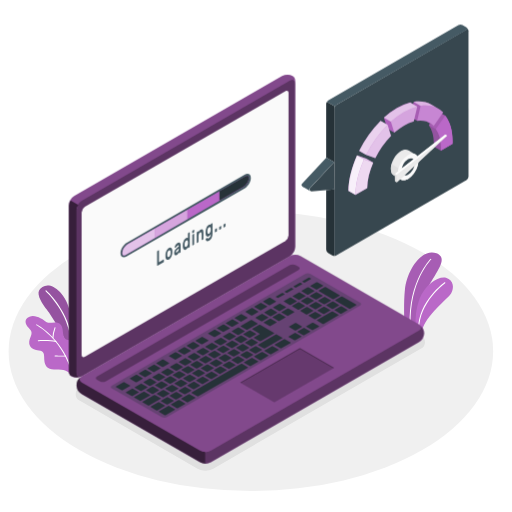
t = 0.00 s
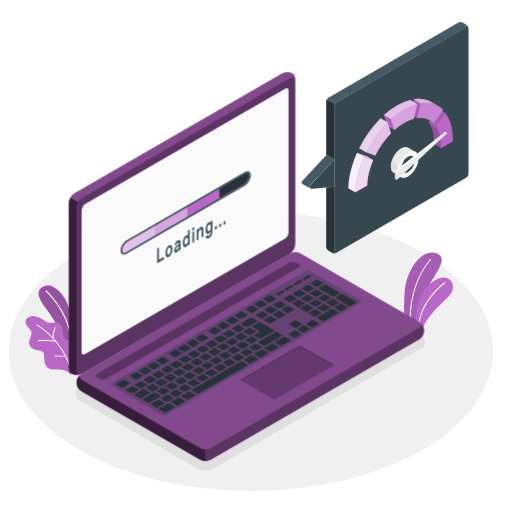
t = 0.19 s
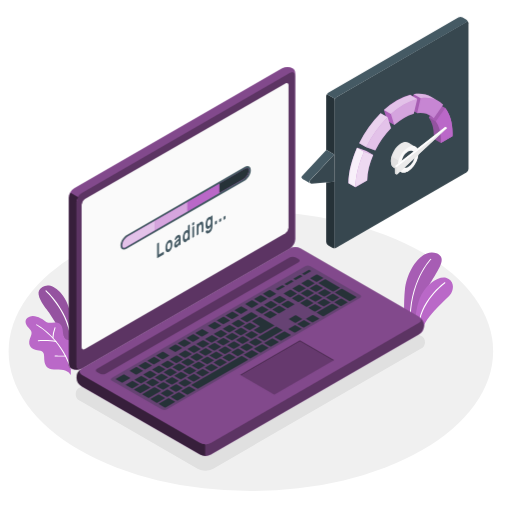
t = 0.56 s
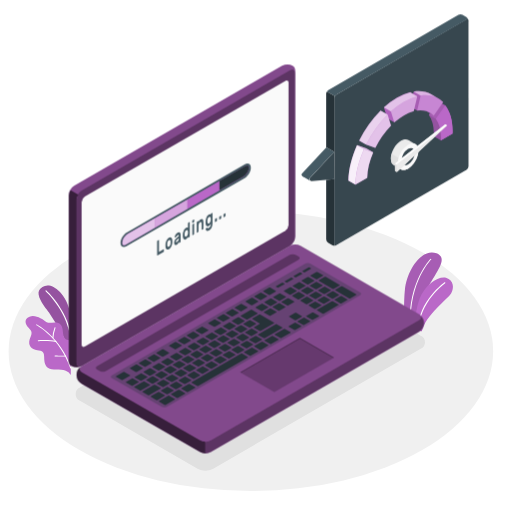
t = 0.75 s
t = 0.94 s: frame unchanged from t = 0.56 s, image omitted
t = 1.31 s: frame unchanged from t = 0.19 s, image omitted

The animated SVG that drew these frames (rendered in a browser with its animation timeline set to each time). Animation: 1 CSS @keyframes rule; one cycle of 1.50 s, repeats indefinitely.

<svg class="animated" id="freepik_stories-fast-loading" xmlns="http://www.w3.org/2000/svg" viewBox="0 0 500 500" version="1.1" xmlns:xlink="http://www.w3.org/1999/xlink" xmlns:svgjs="http://svgjs.com/svgjs"><style>svg#freepik_stories-fast-loading:not(.animated) .animable {opacity: 0;}svg#freepik_stories-fast-loading.animated #freepik--Device--inject-73 {animation: 1.5s Infinite  linear floating;animation-delay: 0s;}svg#freepik_stories-fast-loading.animated #freepik--speed-indicator--inject-73 {animation: 1.5s Infinite  linear floating;animation-delay: 0s;}            @keyframes floating {                0% {                    opacity: 1;                    transform: translateY(0px);                }                50% {                    transform: translateY(-10px);                }                100% {                    opacity: 1;                    transform: translateY(0px);                }            }        </style><g id="freepik--Floor--inject-73" class="animable animator-active" style="transform-origin: 244.99px 342.95px;"><ellipse id="freepik--floor--inject-73" cx="244.99" cy="342.95" rx="236.58" ry="136.59" style="fill: rgb(240, 240, 240); transform-origin: 244.99px 342.95px;" class="animable"></ellipse></g><g id="freepik--Shadow--inject-73" class="animable" style="transform-origin: 244.47px 359.586px;"><path id="freepik--shadow--inject-73" d="M200.61,459.68a14.67,14.67,0,0,1-7.23-1.79L78.09,391.32a7,7,0,0,1,0-12.83l203-117.21a15.52,15.52,0,0,1,14.47,0l115.29,66.57a7,7,0,0,1,0,12.83l-203,117.21A14.74,14.74,0,0,1,200.61,459.68Z" style="fill: rgb(224, 224, 224); transform-origin: 244.47px 359.586px;" class="animable"></path></g><g id="freepik--Plants--inject-73" class="animable" style="transform-origin: 233.647px 306.364px;"><g id="freepik--plants--inject-73" class="animable" style="transform-origin: 418.485px 285.104px;"><path d="M406.14,320.23l-11.25-6s-.86-17.2.48-30.83c1.89-19.16,16.13-41.4,30.88-36s-6.76,24.92-11.55,41.16S406.14,320.23,406.14,320.23Z" style="fill: rgb(186, 104, 200); transform-origin: 412.98px 283.404px;" id="elpsbvu1mzria" class="animable"></path><g id="el05kllr9ml3w5"><path d="M406.14,320.23l-11.25-6s-.86-17.2.48-30.83c1.89-19.16,16.13-41.4,30.88-36s-6.76,24.92-11.55,41.16S406.14,320.23,406.14,320.23Z" style="opacity: 0.1; transform-origin: 412.98px 283.404px;" class="animable"></path></g><path d="M400.64,318.23h0a.5.5,0,0,0,.48-.51c-1.45-42.56,19.74-64,19.95-64.18a.49.49,0,0,0,0-.7.5.5,0,0,0-.71,0c-.21.22-21.71,21.93-20.25,64.92A.5.5,0,0,0,400.64,318.23Z" style="fill: rgb(255, 255, 255); transform-origin: 410.628px 285.462px;" id="ela212z8629zb" class="animable"></path><path d="M411.91,323.63l-5.85-3.38a65.32,65.32,0,0,1,3.64-28.39c5.42-14.71,19.42-22.73,25.86-20.54,7.87,2.68,7.92,10.21,5.06,15.16C437.24,292.32,416.16,307.09,411.91,323.63Z" style="fill: rgb(186, 104, 200); transform-origin: 424.063px 297.297px;" id="elvdqihkf5q" class="animable"></path><path d="M408.83,322.34h0a.5.5,0,0,0,.5-.5c-.12-26.91,25.15-45.09,25.4-45.27a.5.5,0,0,0-.57-.82c-.26.19-26,18.68-25.83,46.1A.49.49,0,0,0,408.83,322.34Z" style="fill: rgb(255, 255, 255); transform-origin: 421.626px 299.007px;" id="el2uhtxhgx374" class="animable"></path></g><g id="freepik--plants--inject-73" class="animable" style="transform-origin: 47.2893px 322.429px;"><path d="M69,331.9V308.46s-1.2-13.23-10.46-23.26S41,278.58,38.29,283.34s3.44,13.8,7.37,18.89C50.39,308.35,69,336.78,69,349.51Z" style="fill: rgb(186, 104, 200); transform-origin: 53.3108px 314.109px;" id="elc8v4y2vseg6" class="animable"></path><g id="ely3rbseqgmhc"><g style="opacity: 0.2; transform-origin: 53.3108px 314.109px;" class="animable"><path d="M69,331.9V308.46s-1.2-13.23-10.46-23.26S41,278.58,38.29,283.34s3.44,13.8,7.37,18.89C50.39,308.35,69,336.78,69,349.51Z" id="el3wxq5rfa775" class="animable" style="transform-origin: 53.3108px 314.109px;"></path></g></g><path d="M69,328.2a.58.58,0,0,1-.57-.49c-4.22-25.56-23.68-43.1-23.87-43.27a.57.57,0,0,1,.76-.86c.2.18,20,18,24.25,43.95a.58.58,0,0,1-.48.66Z" style="fill: rgb(255, 255, 255); transform-origin: 56.9714px 305.818px;" id="el6uchgnan5mj" class="animable"></path><path d="M69.12,335s.77-2.33-2.65-2.92-4.74-3.43-5.06-8.21-1.76-8.2-6.06-8.9-7.74,1.45-10.53-.7-10-7.34-16-5-4,7.5-.92,10.82,4,4.45,1.64,9.85-.65,10.46,4.87,11.72,8.62.62,8.7,6.68.92,8.76,4,11.14,12.55,1.3,16.51,2.22a8.6,8.6,0,0,1,5.55,4.45Z" style="fill: rgb(186, 104, 200); transform-origin: 47.0687px 337.413px;" id="elovgv94ei5mi" class="animable"></path><path d="M69.12,359.94a.48.48,0,0,1-.45-.32c-10.05-29.86-32.81-41.92-33-42a.47.47,0,0,1,.44-.84c.23.12,23.32,12.34,33.5,42.57a.47.47,0,0,1-.3.6Z" style="fill: rgb(255, 255, 255); transform-origin: 52.5257px 338.338px;" id="elj2tmjz0215" class="animable"></path><path d="M54.7,333.91h-.11c-6.56-1.5-17.07-.69-17.17-.68a.48.48,0,0,1-.52-.43.49.49,0,0,1,.44-.52c.44,0,10.76-.83,17.46.71a.47.47,0,0,1-.1.93Z" style="fill: rgb(255, 255, 255); transform-origin: 46.0362px 332.988px;" id="elmsvs0vjlyv9" class="animable"></path><path d="M60.05,348.26c-3,0-6.18-.19-6.38-.2a.49.49,0,0,1-.45-.51.47.47,0,0,1,.51-.44c.07,0,7.4.45,10.26,0a.48.48,0,1,1,.15.94A29.48,29.48,0,0,1,60.05,348.26Z" style="fill: rgb(255, 255, 255); transform-origin: 58.913px 347.678px;" id="el8ol7xtz5g5" class="animable"></path><path d="M51.62,330.41h0a.49.49,0,0,1-.45-.5,36.32,36.32,0,0,1,2.11-10,.48.48,0,0,1,.62-.27.48.48,0,0,1,.27.61,35.77,35.77,0,0,0-2,9.71A.47.47,0,0,1,51.62,330.41Z" style="fill: rgb(255, 255, 255); transform-origin: 52.6846px 325.012px;" id="el2lqbiphiaau" class="animable"></path></g></g><g id="freepik--Device--inject-73" class="animable" style="transform-origin: 240.694px 262.863px;"><g id="freepik--Laptop--inject-73" class="animable" style="transform-origin: 240.694px 262.863px;"><path d="M74.73,376.14a11.34,11.34,0,0,0,5.3,8.79l115.29,66.58a11.69,11.69,0,0,0,10.59,0l203-117.21a10,10,0,0,0,0-17.59l-115.3-66.58a11.69,11.69,0,0,0-10.59,0L80,367.34A11.37,11.37,0,0,0,74.73,376.14Z" style="fill: rgb(186, 104, 200); transform-origin: 244.441px 350.82px;" id="elyqe0wei1ubm" class="animable"></path><g id="eljbu8m42lq4e"><path d="M414.22,325.5a11.36,11.36,0,0,1-5.29,8.8l-203,117.21a10.89,10.89,0,0,1-5.29,1.27V441.31a10.89,10.89,0,0,0,5.29-1.27l203-117.21c2.56-1.48,2.88-3.76,1-5.44A11.34,11.34,0,0,1,414.22,325.5Z" style="opacity: 0.5; transform-origin: 307.43px 385.086px;" class="animable"></path></g><g id="elqnf6kd0ba0c"><path d="M80,373.46,195.32,440a11.69,11.69,0,0,0,10.59,0l203-117.22c2.92-1.68,2.92-4.42,0-6.11l-115.3-66.58a11.69,11.69,0,0,0-10.59,0L80,367.34C77.1,369,77.1,371.77,80,373.46Z" style="opacity: 0.3; transform-origin: 244.463px 345.045px;" class="animable"></path></g><g id="el7fzcilsr3ub"><path d="M200.62,441.31v11.46a10.76,10.76,0,0,1-5.3-1.26L80,384.93a9.92,9.92,0,0,1-.54-17.24c-2.37,1.7-2.18,4.19.54,5.77L195.32,440A10.88,10.88,0,0,0,200.62,441.31Z" style="opacity: 0.7; transform-origin: 137.665px 410.231px;" class="animable"></path></g><path d="M69.76,367.53c-2.74-1.58-2.59-4.25-2.59-7.63V200.65a11.71,11.71,0,0,1,5.29-9.17l203-117.21a11.33,11.33,0,0,1,10.26-.19c2.75,1.58,2.6,4.26,2.6,7.63V241a11.69,11.69,0,0,1-5.3,9.17L80,367.34A11.33,11.33,0,0,1,69.76,367.53Z" style="fill: rgb(186, 104, 200); transform-origin: 177.745px 220.802px;" id="elh64rbxqpgls" class="animable"></path><g id="elvfmyuzyhvc"><path d="M288.34,81.71c0-3.37-2.37-4.74-5.3-3.06L80,195.87a10.75,10.75,0,0,0-3.74,4l-7.56-4.4h0a10.94,10.94,0,0,1,3.75-4l203-117.2a11.33,11.33,0,0,1,10.26-.19C288.48,75.66,288.34,78.34,288.34,81.71Z" style="opacity: 0.3; transform-origin: 178.521px 136.407px;" class="animable"></path></g><g id="elme37budr39"><path d="M74.73,205V364.29c0,3.37,2.37,4.74,5.29,3L283,250.13a11.69,11.69,0,0,0,5.3-9.17V81.71c0-3.37-2.37-4.74-5.3-3L80,195.87A11.71,11.71,0,0,0,74.73,205Z" style="opacity: 0.5; transform-origin: 181.515px 223px;" class="animable"></path></g><g id="elmosziuvzkc"><path d="M79.4,367.66a11.38,11.38,0,0,1-9.64-.13c-2.74-1.58-2.59-4.25-2.59-7.63V200.65a10.74,10.74,0,0,1,1.55-5.21l7.56,4.37h0A10.94,10.94,0,0,0,74.73,205V364.29C74.73,367.42,76.77,368.83,79.4,367.66Z" style="opacity: 0.7; transform-origin: 73.2843px 282.054px;" class="animable"></path></g><path d="M82.87,202,278.61,89c1.75-1,3.17-.19,3.17,1.83v139a7,7,0,0,1-3.17,5.5l-195.74,113c-1.75,1-3.17.19-3.17-1.84v-139A7,7,0,0,1,82.87,202Z" style="fill: rgb(250, 250, 250); transform-origin: 180.74px 218.665px;" id="el8u0w9lh5elp" class="animable"></path><path d="M123.84,236.94l114.93-66.35c3.41-2,6.17-.57,6.17,3.12S242.18,182,238.77,184L123.84,250.3c-3.4,2-6.16.57-6.16-3.12S120.44,238.91,123.84,236.94Z" style="fill: rgb(69, 90, 100); transform-origin: 181.31px 210.445px;" id="el4npmwcgz9ok" class="animable"></path><path d="M243,173.71c0,3-2.39,7-5.22,8.59l-23.47,13.56-91.46,52.79a3.84,3.84,0,0,1-1.94.64c-.91,0-1.38-.71-1.38-2.11,0-3,2.39-7,5.22-8.6l89.56-51.7,25.37-14.65a4.06,4.06,0,0,1,1.95-.64C242.58,171.59,243,172.31,243,173.71Z" style="fill: rgb(186, 104, 200); transform-origin: 181.265px 210.44px;" id="elqggtryk8fg" class="animable"></path><path d="M243,173.71c0,3-2.39,7-5.22,8.59l-23.47,13.56-91.46,52.79a3.84,3.84,0,0,1-1.94.64c-.91,0-1.38-.71-1.38-2.11,0-3,2.39-7,5.22-8.6l89.56-51.7,25.37-14.65a4.06,4.06,0,0,1,1.95-.64C242.58,171.59,243,172.31,243,173.71Z" style="fill: rgb(186, 104, 200); transform-origin: 181.265px 210.44px;" id="el21ejt8lgcso" class="animable"></path><path d="M243,173.71c0,3-2.39,7-5.22,8.59l-23.47,13.56v-9l25.37-14.65a4.06,4.06,0,0,1,1.95-.64C242.58,171.59,243,172.31,243,173.71Z" style="fill: rgb(38, 50, 56); transform-origin: 228.655px 183.715px;" id="elm4q8u6ink2" class="animable"></path><g id="el08n4y4fwzppd"><path d="M151.07,223.41l-26.28,15.17c-2.83,1.63-5.22,5.57-5.22,8.6,0,1.4.47,2.11,1.38,2.11a3.84,3.84,0,0,0,1.94-.64l28.18-16.26Z" style="fill: rgb(255, 255, 255); opacity: 0.6; transform-origin: 135.32px 236.35px;" class="animable"></path></g><g id="elwjo9d5t8qgk"><polygon points="151.08 232.38 182.93 214 182.93 205.02 151.08 223.41 151.08 232.38" style="fill: rgb(255, 255, 255); opacity: 0.4; transform-origin: 167.005px 218.7px;" class="animable"></polygon></g><path d="M159.66,253.51a.2.2,0,0,1,.26,0,.45.45,0,0,1,.11.33v1.46a1.07,1.07,0,0,1-.11.46.68.68,0,0,1-.26.31l-5.87,3.39a.18.18,0,0,1-.25,0,.45.45,0,0,1-.11-.33V245.8a1.11,1.11,0,0,1,.11-.46.67.67,0,0,1,.25-.31l1.09-.63a.19.19,0,0,1,.25,0,.45.45,0,0,1,.11.33v11.31Z" style="fill: rgb(69, 90, 100); transform-origin: 156.73px 251.932px;" id="elz7puvrc0tl" class="animable"></path><path d="M164.93,242.11a2.56,2.56,0,0,1,1.34-.42,1.57,1.57,0,0,1,1,.37,2.65,2.65,0,0,1,.7,1.05,5.24,5.24,0,0,1,.3,1.6c0,.11,0,.27,0,.46v1.15c0,.18,0,.34,0,.47a10,10,0,0,1-.31,2,9.43,9.43,0,0,1-.69,1.84,7.6,7.6,0,0,1-1,1.55,5.27,5.27,0,0,1-1.34,1.13,2.6,2.6,0,0,1-1.33.41,1.56,1.56,0,0,1-1-.36,2.37,2.37,0,0,1-.69-1,5.22,5.22,0,0,1-.31-1.59c0-.12,0-.27,0-.46s0-.37,0-.56,0-.39,0-.58,0-.36,0-.49a9.4,9.4,0,0,1,.3-2,9.8,9.8,0,0,1,.7-1.85,7.4,7.4,0,0,1,1-1.56A5,5,0,0,1,164.93,242.11Zm1.63,3.71a3,3,0,0,0-.2-1,.92.92,0,0,0-.38-.45.77.77,0,0,0-.5,0,2,2,0,0,0-.55.23,3.18,3.18,0,0,0-.55.4,2.93,2.93,0,0,0-.49.63,4,4,0,0,0-.38.89,5,5,0,0,0-.2,1.18c0,.11,0,.26,0,.42s0,.34,0,.52,0,.36,0,.53,0,.3,0,.39a2.7,2.7,0,0,0,.2.95.92.92,0,0,0,.38.45.74.74,0,0,0,.49.05,1.81,1.81,0,0,0,.55-.22,3.41,3.41,0,0,0,.55-.41,3,3,0,0,0,.5-.63,3.84,3.84,0,0,0,.38-.89,5.46,5.46,0,0,0,.2-1.18c0-.1,0-.23,0-.41v-1C166.57,246.06,166.56,245.92,166.56,245.82Z" style="fill: rgb(69, 90, 100); transform-origin: 164.935px 247.705px;" id="elpq2vm0rc1er" class="animable"></path><path d="M170.51,241.74a6.26,6.26,0,0,1,.25-1.08,6.64,6.64,0,0,1,.55-1.24,7.17,7.17,0,0,1,.87-1.22,4.73,4.73,0,0,1,1.2-1,2.93,2.93,0,0,1,1.23-.43,1.29,1.29,0,0,1,.95.27,2,2,0,0,1,.61,1,6.08,6.08,0,0,1,.21,1.74v6.07a1,1,0,0,1-.1.45.67.67,0,0,1-.26.32l-1,.58a.18.18,0,0,1-.25,0,.45.45,0,0,1-.11-.33v-.69a6.22,6.22,0,0,1-.81,1.49,4.26,4.26,0,0,1-1.35,1.21,2.45,2.45,0,0,1-1,.36,1.08,1.08,0,0,1-.76-.23,1.58,1.58,0,0,1-.48-.75,3.81,3.81,0,0,1-.17-1.2,5.26,5.26,0,0,1,.66-2.6,7.34,7.34,0,0,1,1.76-2.11l2.18-1.84c0-.57-.12-.89-.36-1a1.06,1.06,0,0,0-.9.17,1.78,1.78,0,0,0-.52.44,3.17,3.17,0,0,0-.36.61,1.92,1.92,0,0,1-.23.35.79.79,0,0,1-.22.19l-1.24.72a.21.21,0,0,1-.23,0A.31.31,0,0,1,170.51,241.74Zm2.24,4.53a3.44,3.44,0,0,0,.81-.67,4.22,4.22,0,0,0,.6-.87,4.4,4.4,0,0,0,.36-.95,3.81,3.81,0,0,0,.12-.92v-.21l-1.82,1.55a3.41,3.41,0,0,0-.79.88,1.79,1.79,0,0,0-.25.9c0,.29.1.44.29.47A1.12,1.12,0,0,0,172.75,246.27Z" style="fill: rgb(69, 90, 100); transform-origin: 173.236px 243.003px;" id="elkw78a5mnudr" class="animable"></path><path d="M181.52,232.53a2.39,2.39,0,0,1,.74-.3,1.46,1.46,0,0,1,.58,0,1.05,1.05,0,0,1,.42.16,1.39,1.39,0,0,1,.28.24v-4.4a1.06,1.06,0,0,1,.11-.45.68.68,0,0,1,.26-.31l1-.59a.2.2,0,0,1,.26,0,.45.45,0,0,1,.11.33v13.54a1.06,1.06,0,0,1-.11.45.67.67,0,0,1-.26.32l-1,.59a.21.21,0,0,1-.26,0,.45.45,0,0,1-.11-.33v-.48a4.92,4.92,0,0,1-.28.57,5.38,5.38,0,0,1-.42.64,5.76,5.76,0,0,1-.58.65,3.75,3.75,0,0,1-.74.55,1.83,1.83,0,0,1-1.21.3,1.49,1.49,0,0,1-.93-.54,3.07,3.07,0,0,1-.6-1.2,6.6,6.6,0,0,1-.25-1.69c0-.2,0-.43,0-.71s0-.52,0-.73a10.52,10.52,0,0,1,.25-2,9.79,9.79,0,0,1,.6-1.9,7,7,0,0,1,.93-1.6A4.07,4.07,0,0,1,181.52,232.53Zm-1.25,5.72a11,11,0,0,0,0,1.15c.06.87.23,1.41.54,1.62a1,1,0,0,0,1.11-.05,2.89,2.89,0,0,0,1.11-1.24,4.81,4.81,0,0,0,.51-2c0-.22,0-.48,0-.8s0-.57,0-.77a1.86,1.86,0,0,0-.51-1.39.91.91,0,0,0-1.11,0,2.92,2.92,0,0,0-1.11,1.23A5.42,5.42,0,0,0,180.27,238.25Z" style="fill: rgb(69, 90, 100); transform-origin: 181.906px 235.426px;" id="elq7fjk5kcham" class="animable"></path><path d="M189.26,224.35a.18.18,0,0,1,.25,0,.45.45,0,0,1,.11.33v1.61a1.06,1.06,0,0,1-.11.45.68.68,0,0,1-.25.31l-1.16.67a.18.18,0,0,1-.25,0,.45.45,0,0,1-.11-.33v-1.61a1.06,1.06,0,0,1,.11-.45.62.62,0,0,1,.25-.31Zm.29,13.93a1.06,1.06,0,0,1-.11.45.7.7,0,0,1-.25.32l-1,.58a.21.21,0,0,1-.26,0,.45.45,0,0,1-.1-.33v-9.62a1.06,1.06,0,0,1,.1-.46.75.75,0,0,1,.26-.31l1-.59a.18.18,0,0,1,.25,0,.45.45,0,0,1,.11.33Z" style="fill: rgb(69, 90, 100); transform-origin: 188.68px 231.987px;" id="el4f6fij6hp0c" class="animable"></path><path d="M198.61,233.05a1,1,0,0,1-.1.45.69.69,0,0,1-.26.31l-1,.59a.18.18,0,0,1-.25,0,.45.45,0,0,1-.11-.33v-5.24a3.15,3.15,0,0,0-.37-1.77c-.26-.35-.64-.37-1.16-.07a2.76,2.76,0,0,0-1.12,1.39,5.73,5.73,0,0,0-.41,2.21v5.25a1,1,0,0,1-.1.45.69.69,0,0,1-.26.31l-1,.59a.18.18,0,0,1-.25,0,.44.44,0,0,1-.11-.33V227.2a1.06,1.06,0,0,1,.11-.45.62.62,0,0,1,.25-.31l1-.59a.2.2,0,0,1,.26,0,.45.45,0,0,1,.1.33v.47a8.77,8.77,0,0,1,.82-1.36,3.86,3.86,0,0,1,1.11-1,2.26,2.26,0,0,1,1.37-.4,1.28,1.28,0,0,1,.89.54,3.15,3.15,0,0,1,.47,1.27,9.59,9.59,0,0,1,.14,1.76Z" style="fill: rgb(69, 90, 100); transform-origin: 195.37px 230.564px;" id="elj8wqhbjs0y" class="animable"></path><path d="M204.11,232.49a2.53,2.53,0,0,0,.58-.46,3.9,3.9,0,0,0,.53-.74,4.2,4.2,0,0,0,.4-1,4.11,4.11,0,0,0,.15-1.13v-.76a5.81,5.81,0,0,1-.28.56,7.09,7.09,0,0,1-.42.65,5.69,5.69,0,0,1-.58.64,3.79,3.79,0,0,1-.74.56,1.88,1.88,0,0,1-1.21.29,1.49,1.49,0,0,1-.93-.54,3.07,3.07,0,0,1-.6-1.2,6.59,6.59,0,0,1-.25-1.68c0-.2,0-.44,0-.71s0-.52,0-.73a10.42,10.42,0,0,1,.25-2,9.37,9.37,0,0,1,.6-1.9,7.06,7.06,0,0,1,.93-1.61,4,4,0,0,1,1.21-1.1,2.73,2.73,0,0,1,.74-.31,1.65,1.65,0,0,1,.58,0,1.11,1.11,0,0,1,.42.16,1.13,1.13,0,0,1,.28.24v-.48a1.06,1.06,0,0,1,.11-.45.64.64,0,0,1,.26-.31l1-.59a.2.2,0,0,1,.26,0,.45.45,0,0,1,.11.33V228a9.49,9.49,0,0,1-.91,4.29,6.33,6.33,0,0,1-2.5,2.71,3.15,3.15,0,0,1-1.27.45,1.85,1.85,0,0,1-1-.15,1.72,1.72,0,0,1-.68-.66,2.18,2.18,0,0,1-.28-1.05.86.86,0,0,1,.1-.45.64.64,0,0,1,.26-.31l.91-.53a.25.25,0,0,1,.32,0l.23.23a.67.67,0,0,0,.48.3A1.59,1.59,0,0,0,204.11,232.49Zm-1.61-7.08a7.48,7.48,0,0,0,0,1.16c.06.86.23,1.4.54,1.62a1,1,0,0,0,1.11-.05,3,3,0,0,0,1.11-1.24,4.81,4.81,0,0,0,.51-2c0-.22,0-.49,0-.8s0-.58,0-.77a1.88,1.88,0,0,0-.51-1.4.93.93,0,0,0-1.11,0,3,3,0,0,0-1.11,1.23A5.46,5.46,0,0,0,202.5,225.41Z" style="fill: rgb(69, 90, 100); transform-origin: 204.136px 226.654px;" id="el9xdpr9kmbo" class="animable"></path><path d="M211.49,223a.2.2,0,0,1,.25,0,.45.45,0,0,1,.11.33v2a1.06,1.06,0,0,1-.11.45.68.68,0,0,1-.25.31l-1.25.72a.2.2,0,0,1-.26,0,.44.44,0,0,1-.1-.33v-2a1,1,0,0,1,.1-.45.79.79,0,0,1,.26-.32Z" style="fill: rgb(69, 90, 100); transform-origin: 210.864px 224.907px;" id="el5fmwjrgn6bv" class="animable"></path><path d="M215.65,220.63a.2.2,0,0,1,.26,0,.42.42,0,0,1,.11.33v2a1.06,1.06,0,0,1-.11.45.64.64,0,0,1-.26.31l-1.24.72a.2.2,0,0,1-.26,0,.45.45,0,0,1-.1-.33v-2a1,1,0,0,1,.1-.45.64.64,0,0,1,.26-.31Z" style="fill: rgb(69, 90, 100); transform-origin: 215.035px 222.535px;" id="elyvzu1jqpsz" class="animable"></path><path d="M219.82,218.22a.2.2,0,0,1,.26,0,.45.45,0,0,1,.11.33v2a1.14,1.14,0,0,1-.11.46.68.68,0,0,1-.26.31l-1.24.72a.21.21,0,0,1-.26,0,.45.45,0,0,1-.1-.33v-2a1.09,1.09,0,0,1,.1-.46.68.68,0,0,1,.26-.31Z" style="fill: rgb(69, 90, 100); transform-origin: 219.205px 220.129px;" id="elrj02zz1j4b9" class="animable"></path><g id="elg7l1p5vp1cl"><path d="M94.68,367.66l188.44-108.8a5.89,5.89,0,0,1,5.3,0l3.14,1.72c1.46.85,1.46,2.22,0,3.06L103.08,372.42a5.81,5.81,0,0,1-5.29,0l-3.11-1.71C93.22,369.87,93.22,368.5,94.68,367.66Z" style="opacity: 0.3; transform-origin: 193.12px 315.644px;" class="animable"></path></g><g id="elv9k75fwp6to"><path d="M109.46,376.45,297.9,267.65a5.41,5.41,0,0,1,4.84-.27l49.05,28.32c1.21.7,1,1.95-.46,2.8L163.11,407.15a5.47,5.47,0,0,1-4.85.27L109,379.23C107.79,378.54,108,377.29,109.46,376.45Z" style="fill: rgb(38, 50, 56); opacity: 0.3; transform-origin: 230.395px 337.398px;" class="animable"></path></g><path d="M272.75,313.35l5.9-3.41c.25-.15.27-.37.05-.5l-5.65-3.26a1,1,0,0,0-.85,0l-5.9,3.41c-.26.15-.28.37-.05.5l5.64,3.25A1,1,0,0,0,272.75,313.35Zm-8.62-11.79-5.9,3.4c-.25.15-.27.37-.05.5l5.65,3.26a1,1,0,0,0,.85,0l5.9-3.41c.25-.14.28-.36.05-.49L265,301.53A.94.94,0,0,0,264.13,301.56Zm-19.06,11-10,5.77c-.26.14-.28.37-.06.49l5.65,3.26a.94.94,0,0,0,.86,0l10-5.76c.25-.15.27-.37,0-.5l-5.64-3.26A1,1,0,0,0,245.07,312.56Zm10.44-6-5.9,3.4c-.25.15-.27.37-.05.5l5.64,3.26a1,1,0,0,0,.86,0l5.9-3.41c.25-.14.27-.36.05-.49l-5.64-3.26A.94.94,0,0,0,255.51,306.54ZM232.36,319.9l-5.9,3.41c-.25.14-.27.36-.05.49l5.65,3.26a.92.92,0,0,0,.85,0l5.9-3.4c.25-.15.28-.37.05-.5l-5.64-3.26A1,1,0,0,0,232.36,319.9Zm-8.62,5-5.9,3.41c-.25.14-.27.36-.05.49l5.64,3.26a.94.94,0,0,0,.86,0l5.9-3.41c.25-.14.27-.36.05-.49l-5.64-3.26A.94.94,0,0,0,223.74,324.88Zm22.12,13.3,5.9-3.41c.25-.14.28-.37.05-.49L246.17,331a.94.94,0,0,0-.86,0l-5.9,3.4c-.25.15-.27.37,0,.5l5.65,3.26A1,1,0,0,0,245.86,338.18Zm-8.62,5,5.9-3.41c.25-.15.27-.37.05-.5L237.55,336a1,1,0,0,0-.86,0l-5.9,3.41c-.25.15-.27.37,0,.5l5.64,3.26A1,1,0,0,0,237.24,343.16Zm-8.62,5,5.9-3.41c.25-.15.27-.37,0-.5L228.92,341a1,1,0,0,0-.85,0l-5.9,3.41c-.26.15-.28.37,0,.49l5.64,3.26A1,1,0,0,0,228.62,348.14Zm-8.63,5,5.9-3.4c.25-.15.28-.37.05-.5L220.3,346a1,1,0,0,0-.86,0l-5.9,3.41c-.25.14-.27.37,0,.49l5.65,3.26A.92.92,0,0,0,220,353.11Zm44.13-34.79,5.9-3.4c.25-.15.28-.37.05-.5l-5.64-3.26a1,1,0,0,0-.86,0l-5.9,3.41c-.25.14-.27.37-.05.49l5.65,3.26A.92.92,0,0,0,264.12,318.32Zm-9.63,14.88,13.16-7.6c.25-.15.27-.37.05-.5L254,317.19a1,1,0,0,0-.86,0l-6.8,3.93c-.25.15-.28.37-.05.5l7.25,4.19c.23.12.2.35-.05.49L248,329.47c-.25.15-.28.37,0,.5l5.64,3.26A1,1,0,0,0,254.49,333.2Zm-39.37-3.34-5.9,3.4c-.26.15-.28.37-.06.5l5.65,3.26a1,1,0,0,0,.86,0l5.9-3.41c.25-.14.27-.36.05-.49L216,329.83A.92.92,0,0,0,215.12,329.86Zm-8.63,5-5.9,3.4c-.25.15-.27.37-.05.5l5.65,3.26a1,1,0,0,0,.85,0l5.9-3.41c.25-.14.28-.37.05-.49l-5.64-3.26A.94.94,0,0,0,206.49,334.84ZM158.77,388a.94.94,0,0,0,.86,0l5.9-3.4c.25-.15.27-.37.05-.5l-5.64-3.26a1,1,0,0,0-.86,0l-5.9,3.41c-.25.14-.27.37-.05.49Zm-21.26-13.32-5.9,3.4c-.26.15-.28.37-.05.5l5.64,3.26a1,1,0,0,0,.86,0l5.9-3.41c.25-.14.27-.37,0-.49l-5.65-3.26A.92.92,0,0,0,137.51,374.67Zm10.93,10a1,1,0,0,0,.86,0l5.9-3.41c.25-.14.27-.36.05-.49l-5.65-3.26a.92.92,0,0,0-.85,0l-5.9,3.4c-.25.15-.28.37,0,.5ZM172.23,390l5.9-3.41c.25-.14.28-.36.05-.49l-5.64-3.26a.94.94,0,0,0-.86,0l-5.9,3.4c-.25.15-.27.37-.05.5l5.65,3.26A1,1,0,0,0,172.23,390Zm-9.48,5a1,1,0,0,0,.86,0l5.9-3.41c.25-.14.27-.36.05-.49l-5.64-3.26a.94.94,0,0,0-.86,0l-5.9,3.4c-.25.15-.27.37,0,.5Zm-16.62-25.32-5.9,3.4c-.25.15-.27.37,0,.5l5.64,3.26a1,1,0,0,0,.86,0l5.9-3.41c.25-.14.27-.36,0-.49L147,369.66A.94.94,0,0,0,146.13,369.69Zm43.12-24.9-5.9,3.41c-.26.15-.28.37-.06.5l5.65,3.25a1,1,0,0,0,.86,0l5.9-3.41c.25-.15.27-.37.05-.5l-5.65-3.25A.94.94,0,0,0,189.25,344.79Zm-34.5,19.92-5.9,3.41c-.25.14-.27.36,0,.49l5.65,3.26a1,1,0,0,0,.85,0l5.9-3.41c.25-.14.28-.36.05-.49l-5.64-3.26A.94.94,0,0,0,154.75,364.71Zm43.12-24.89-5.9,3.4c-.25.15-.27.37-.05.5l5.64,3.26a1,1,0,0,0,.86,0l5.9-3.41c.25-.14.27-.37.05-.49l-5.64-3.26A.94.94,0,0,0,197.87,339.82Zm-17.25,9.95-5.9,3.41c-.25.14-.27.37-.05.49l5.65,3.26a.92.92,0,0,0,.85,0l5.9-3.4c.25-.15.28-.37.05-.5l-5.64-3.26A1,1,0,0,0,180.62,349.77Zm-8.62,5-5.9,3.41c-.25.14-.27.36,0,.49l5.64,3.26a.94.94,0,0,0,.86,0l5.9-3.4c.25-.15.27-.37.05-.5l-5.64-3.26A1,1,0,0,0,172,354.75Zm-8.62,5-5.9,3.41c-.26.14-.28.36-.06.49l5.65,3.26a.94.94,0,0,0,.86,0l5.9-3.41c.25-.14.27-.36,0-.49l-5.65-3.26A1,1,0,0,0,163.38,359.73Zm39.37,3.34,5.9-3.41c.25-.14.27-.36,0-.49l-5.65-3.26a1,1,0,0,0-.85,0l-5.9,3.41c-.26.14-.28.36-.05.49l5.64,3.26A.94.94,0,0,0,202.75,363.07Zm80.44-72.52-5.9,3.41c-.25.14-.27.37-.05.49l5.65,3.26a.94.94,0,0,0,.86,0l5.9-3.4c.25-.15.27-.37.05-.5l-5.65-3.26A1,1,0,0,0,283.19,290.55Zm-10.43,6-5.9,3.41c-.26.14-.28.36-.06.49l5.65,3.26a.94.94,0,0,0,.86,0l5.9-3.41c.25-.14.27-.36.05-.49l-5.65-3.26A1,1,0,0,0,272.76,296.58Zm19.06-11-5.9,3.41c-.25.15-.28.37-.05.5l5.64,3.25a1,1,0,0,0,.86,0l5.9-3.41c.25-.15.27-.37.05-.5l-5.65-3.26A1,1,0,0,0,291.82,285.57Zm-47.67,44.28,5.9-3.4c.25-.15.28-.37,0-.5l-5.64-3.26a1,1,0,0,0-.86,0l-5.9,3.41c-.25.14-.27.36,0,.49l5.65,3.26A.92.92,0,0,0,244.15,329.85Zm57.15-49.28a.94.94,0,0,0-.86,0l-5.9,3.4c-.25.15-.27.37-.05.5l5.64,3.26a1,1,0,0,0,.86,0l5.9-3.41c.25-.14.28-.37.05-.49Zm-89.93,77.52,5.9-3.4c.25-.15.27-.37,0-.5l-5.64-3.26a1,1,0,0,0-.86,0l-5.9,3.41c-.25.14-.27.36,0,.49l5.64,3.26A.94.94,0,0,0,211.37,358.09Zm105.75-61,5.9-3.41c.25-.14.27-.37.05-.49l-5.64-3.26a.94.94,0,0,0-.86,0l-5.9,3.4c-.25.15-.28.37-.05.5l5.64,3.26A1,1,0,0,0,317.12,297Zm-16.69.32,5.9-3.41c.25-.14.28-.36.05-.49l-5.64-3.26a1,1,0,0,0-.86,0l-5.9,3.41c-.25.14-.27.36-.05.49l5.65,3.26A.92.92,0,0,0,300.43,297.36Zm8.93-12.14a1,1,0,0,0-.86,0l-5.9,3.41c-.25.14-.27.36-.05.49l5.65,3.26a.94.94,0,0,0,.86,0L315,289c.25-.15.27-.37.05-.5Zm1.82-1.05,13.71,7.92a1,1,0,0,0,.85,0l5.9-3.41c.25-.14.28-.36.05-.49L318,280.24a1,1,0,0,0-.85,0l-5.9,3.41C311,283.82,311,284.05,311.18,284.17Zm-19.92,11-5.9,3.41c-.25.14-.28.36-.05.49l5.64,3.26a1,1,0,0,0,.86,0l5.9-3.41c.25-.14.27-.36.05-.49l-5.64-3.26A.94.94,0,0,0,291.26,295.21Zm-64.9,37.47-5.9,3.41c-.25.14-.28.36-.05.49l5.64,3.26a.94.94,0,0,0,.86,0l5.9-3.41c.25-.14.27-.36.05-.49l-5.65-3.26A.92.92,0,0,0,226.36,332.68Zm81.28-30.63a1,1,0,0,0,.86,0l5.9-3.41c.25-.14.27-.37.05-.49l-5.65-3.26a.92.92,0,0,0-.85,0l-5.9,3.4c-.26.15-.28.37-.06.5ZM235,327.7l-5.9,3.41c-.25.14-.27.36-.05.49l5.64,3.26a.94.94,0,0,0,.86,0l5.9-3.4c.25-.15.27-.37,0-.5l-5.64-3.26A1,1,0,0,0,235,327.7ZM167.4,383a.94.94,0,0,0,.85,0l5.9-3.41c.25-.15.28-.37,0-.5l-5.64-3.25a1,1,0,0,0-.86,0l-5.9,3.41c-.25.15-.27.37-.05.5Zm-10-10.5-5.9,3.41c-.25.14-.27.36-.05.49l5.64,3.26a1,1,0,0,0,.86,0l5.9-3.41c.25-.14.27-.36.05-.49l-5.64-3.26A.94.94,0,0,0,157.37,372.51Zm19.51,5.5,5.9-3.41c.25-.14.27-.37.05-.49l-5.65-3.26a.92.92,0,0,0-.85,0l-5.9,3.4c-.25.15-.28.37-.05.5L176,378A1,1,0,0,0,176.88,378Zm8.62-5,5.9-3.41c.25-.14.27-.36,0-.49l-5.64-3.26a.94.94,0,0,0-.86,0l-5.9,3.4c-.25.15-.27.37-.05.5l5.64,3.26A1,1,0,0,0,185.5,373Zm8.62-5,5.9-3.41c.25-.14.28-.36,0-.49l-5.64-3.26a.94.94,0,0,0-.86,0l-5.9,3.4c-.25.15-.27.37,0,.5l5.65,3.26A1,1,0,0,0,194.12,368.05ZM166,367.53l-5.9,3.41c-.25.14-.27.36-.05.49l5.65,3.26a.92.92,0,0,0,.85,0l5.9-3.41c.25-.14.28-.36.05-.49l-5.64-3.26A1,1,0,0,0,166,367.53Zm8.63-5-5.9,3.41c-.25.14-.28.36-.05.49l5.64,3.26a.94.94,0,0,0,.86,0l5.9-3.4c.25-.15.27-.37.05-.5l-5.65-3.26A1,1,0,0,0,174.62,362.55Zm34.49-19.91-5.9,3.4c-.25.15-.27.37-.05.5l5.64,3.26a1,1,0,0,0,.86,0l5.9-3.41c.25-.14.27-.37.05-.49L210,342.61A.94.94,0,0,0,209.11,342.64Zm-8.62,5-5.9,3.4c-.25.15-.28.37-.05.5l5.64,3.26a1,1,0,0,0,.86,0l5.9-3.41c.25-.14.27-.37.05-.49l-5.65-3.26A.92.92,0,0,0,200.49,347.62Zm17.24-10-5.9,3.4c-.25.15-.27.37-.05.5l5.65,3.26a1,1,0,0,0,.85,0l5.9-3.41c.25-.14.28-.36,0-.49l-5.64-3.26A.94.94,0,0,0,217.73,337.66Zm-34.49,19.91-5.9,3.41c-.25.14-.27.37-.05.49l5.64,3.26a.94.94,0,0,0,.86,0l5.9-3.4c.25-.15.27-.37.05-.5l-5.64-3.26A1,1,0,0,0,183.24,357.57Zm8.62-5L186,356c-.25.15-.27.37-.05.5l5.65,3.25a.94.94,0,0,0,.85,0l5.9-3.41c.25-.15.28-.37.05-.5l-5.64-3.25A1,1,0,0,0,191.86,352.59Zm-11,32.43,5.9-3.41c.25-.14.27-.36.05-.49l-5.65-3.26a.92.92,0,0,0-.85,0l-5.9,3.41c-.26.14-.28.36-.06.49l5.65,3.26A.94.94,0,0,0,180.86,385Zm-45.48-2.15-5.64-3.25a1,1,0,0,0-.86,0l-5.9,3.41c-.25.15-.27.37,0,.5l5.65,3.26a1,1,0,0,0,.85,0l5.9-3.41C135.58,383.22,135.61,383,135.38,382.87Zm11.24,2.83L141,382.44a.94.94,0,0,0-.86,0l-9.07,5.24c-.25.14-.28.36-.05.49l5.64,3.26a.94.94,0,0,0,.86,0l9.07-5.24C146.82,386.05,146.85,385.82,146.62,385.7ZM127,376.44l-5.65-3.26a.92.92,0,0,0-.85,0l-7.26,4.19c-.25.15-.28.37-.06.5l5.65,3.25a1,1,0,0,0,.86,0l7.26-4.2C127.16,376.79,127.18,376.57,127,376.44Zm5.57-3.22a.92.92,0,0,0,.85,0l5.9-3.4c.25-.15.28-.37.05-.5L133.69,366a1,1,0,0,0-.86,0l-5.9,3.41c-.25.14-.27.37-.05.49ZM157,389l-5.65-3.26a1,1,0,0,0-.85,0l-11.35,6.55c-.25.15-.27.37-.05.5l5.64,3.26a1,1,0,0,0,.86,0l11.35-6.55C157.16,389.39,157.18,389.17,157,389Zm4,7-5.65-3.26a.92.92,0,0,0-.85,0L147.17,397c-.25.14-.27.36,0,.49l5.65,3.26a.92.92,0,0,0,.85,0l7.27-4.19C161.14,396.41,161.16,396.18,160.94,396.06Zm35.7-59.85a1,1,0,0,0,.86,0l5.9-3.41c.25-.14.27-.36,0-.49L197.8,329a.92.92,0,0,0-.85,0l-5.9,3.4c-.25.15-.28.37-.05.5Zm-17.25,10a1,1,0,0,0,.86,0l5.9-3.41c.25-.15.28-.37,0-.5L180.56,339a1,1,0,0,0-.86,0l-5.9,3.41c-.25.15-.27.37-.05.5Zm-38.24,22.08a1,1,0,0,0,.86,0l5.9-3.41c.25-.15.27-.37.05-.5l-5.65-3.25a.92.92,0,0,0-.85,0l-5.9,3.4c-.25.15-.28.37-.06.5ZM188,341.19a1,1,0,0,0,.86,0l5.9-3.41c.25-.14.27-.37.05-.49L189.18,334a.94.94,0,0,0-.86,0l-5.9,3.4c-.25.15-.27.37,0,.5Zm-17.25,9.95a.94.94,0,0,0,.86,0l5.9-3.4c.25-.15.27-.37.05-.5L171.93,344a1,1,0,0,0-.85,0l-5.9,3.41c-.25.14-.28.37-.05.49Zm-5.6,45.26a1,1,0,0,0-.86,0l-9.07,5.24c-.25.15-.28.37-.05.5l5.64,3.26a1,1,0,0,0,.86,0l9.08-5.24c.25-.15.27-.37,0-.5Zm-6.77-38.11a1,1,0,0,0,.85,0l5.9-3.41c.25-.14.28-.36,0-.49l-5.64-3.26a.94.94,0,0,0-.86,0l-5.9,3.4c-.25.15-.27.37-.05.5Zm-8.63,5a1,1,0,0,0,.86,0l5.9-3.41c.25-.14.27-.37.05-.49l-5.64-3.26a.94.94,0,0,0-.86,0l-5.9,3.4c-.25.15-.27.37-.05.5Zm175.16-59.1a.94.94,0,0,0-.86,0l-14.52,8.38c-.25.15-.27.37-.05.5l5.64,3.26a1,1,0,0,0,.86,0l14.52-8.39c.25-.14.28-.36.05-.49Zm-19.06,11a1,1,0,0,0-.86,0l-5.9,3.41c-.25.14-.27.37-.05.49l5.64,3.26a.94.94,0,0,0,.86,0l5.9-3.4c.25-.15.27-.37.05-.5ZM189.48,380l5.9-3.4c.25-.15.27-.37.05-.5l-5.64-3.26a1,1,0,0,0-.86,0l-5.9,3.41c-.25.14-.27.36-.05.49l5.64,3.26A.94.94,0,0,0,189.48,380Zm99.14-54.91a1,1,0,0,0-.86,0l-5.9,3.41c-.25.14-.27.36-.05.49l5.65,3.26a.92.92,0,0,0,.85,0l5.9-3.41c.26-.14.28-.36.06-.49Zm44.93-25.94a.92.92,0,0,0-.85,0l-5.9,3.4c-.25.15-.28.37-.05.5l5.64,3.26a1,1,0,0,0,.86,0l5.9-3.41c.25-.14.27-.36.05-.49Zm14.27-1.72-13.71-7.92a1,1,0,0,0-.85,0l-5.9,3.41c-.26.15-.28.37-.06.49L341,301.4a.94.94,0,0,0,.86,0l5.9-3.41C348,297.82,348,297.6,347.82,297.47ZM256.4,343.73a1,1,0,0,0-.86,0l-7.26,4.2c-.25.14-.28.36-.05.49l5.64,3.26a.94.94,0,0,0,.86,0l7.26-4.19c.25-.15.27-.37.05-.5Zm21.78-12.57a.92.92,0,0,0-.85,0l-9.08,5.24c-.25.14-.27.36-.05.49l5.64,3.26a.94.94,0,0,0,.86,0l9.08-5.24c.25-.14.27-.36.05-.49Zm-41.75,24.1a1,1,0,0,0-.86,0l-48.56,28c-.25.15-.28.37,0,.5l5.64,3.26a1,1,0,0,0,.86,0L242,359c.25-.15.27-.37,0-.5Zm-51.29,29.61a1,1,0,0,0-.86,0L177,389.1c-.25.14-.27.36-.05.49l5.65,3.26a.92.92,0,0,0,.85,0l7.27-4.19c.25-.15.27-.37,0-.5Zm61.27-35.37a.92.92,0,0,0-.85,0l-7.27,4.19c-.25.15-.27.37,0,.5l5.65,3.25a.94.94,0,0,0,.85,0l7.27-4.2c.25-.14.27-.36.05-.49Zm-71.25,41.14a.94.94,0,0,0-.86,0L167,394.86c-.25.15-.28.37,0,.5l5.64,3.25a1,1,0,0,0,.86,0l7.26-4.2c.25-.14.27-.36.05-.49ZM266.38,338a.94.94,0,0,0-.86,0l-7.26,4.19c-.25.15-.27.37-.05.5l5.65,3.26a1,1,0,0,0,.85,0l7.27-4.2c.25-.14.27-.36,0-.49Zm30.86-17.82a1,1,0,0,0-.85,0l-5.9,3.41c-.25.14-.28.36-.05.49l5.64,3.26a.94.94,0,0,0,.86,0l5.9-3.4c.25-.15.27-.37.05-.5Zm19.32-13.48,5.9-3.4c.25-.15.27-.37.05-.5l-5.64-3.26a1,1,0,0,0-.86,0l-5.9,3.41c-.25.14-.27.36-.05.49l5.64,3.26A.94.94,0,0,0,316.56,306.67Zm-35.19,1.7,5.9-3.41c.25-.14.27-.37.05-.5l-5.64-3.25a.94.94,0,0,0-.86,0l-5.9,3.4c-.25.15-.27.37-.05.5l5.64,3.26A1,1,0,0,0,281.37,308.37Zm-22.9,31.84,17.24-9.95c.25-.15.28-.37.05-.5l-5.64-3.26a1,1,0,0,0-.86,0l-17.25,10c-.25.14-.27.36,0,.49l5.65,3.26A.94.94,0,0,0,258.47,340.21Zm48.61-28.53a.94.94,0,0,0,.86,0l5.9-3.41c.25-.14.27-.36.05-.49l-5.65-3.26a1,1,0,0,0-.85,0l-5.9,3.41c-.26.14-.28.36-.06.49ZM299.87,307l5.9-3.41c.25-.15.28-.37.05-.5l-5.64-3.25a1,1,0,0,0-.86,0l-5.9,3.41c-.25.15-.27.37-.05.5L299,307A.94.94,0,0,0,299.87,307Zm-50,38.19,5.9-3.41c.25-.14.28-.36,0-.49L250.15,338a1,1,0,0,0-.86,0l-5.9,3.41c-.25.14-.27.36,0,.49l5.65,3.26A.92.92,0,0,0,249.84,345.19ZM288,322.69a1,1,0,0,0,.85,0l5.9-3.41c.26-.14.28-.37.06-.49l-5.65-3.26a.94.94,0,0,0-.86,0l-5.9,3.4c-.25.15-.27.37-.05.5Zm-81.29,47.39,5.9-3.4c.25-.15.27-.37.05-.5L207,362.92a1,1,0,0,0-.85,0l-5.9,3.41c-.26.15-.28.37-.06.49l5.65,3.26A.94.94,0,0,0,206.73,370.08Zm8.62-5,5.9-3.41c.25-.15.27-.37.05-.5L215.66,358a.94.94,0,0,0-.86,0l-5.9,3.4c-.25.15-.27.37-.05.5l5.64,3.26A1,1,0,0,0,215.35,365.11Zm-17.25,9.95,5.9-3.4c.25-.15.28-.37.05-.5l-5.64-3.26a1,1,0,0,0-.86,0l-5.9,3.41c-.25.14-.27.37-.05.49l5.65,3.26A.92.92,0,0,0,198.1,375.06Zm34.5-19.91,5.9-3.41c.25-.14.27-.36.05-.49L232.9,348a.94.94,0,0,0-.86,0l-5.9,3.4c-.25.15-.27.37,0,.5l5.65,3.26A1,1,0,0,0,232.6,355.15Zm-8.63,5,5.9-3.41c.25-.14.28-.37,0-.49L224.28,353a.94.94,0,0,0-.86,0l-5.9,3.4c-.25.15-.27.37-.05.5l5.65,3.26A1,1,0,0,0,224,360.13Zm17.25-10,5.9-3.41c.25-.14.27-.36,0-.49L241.53,343a.94.94,0,0,0-.86,0l-5.9,3.41c-.25.14-.28.36-.05.49l5.64,3.26A1,1,0,0,0,241.22,350.17Zm47.06-69.26a.92.92,0,0,0,.85,0l5.9-3.41c.25-.14.28-.36.05-.49l-1.5-.87a1,1,0,0,0-.86,0l-5.9,3.41c-.25.14-.27.36-.05.49Zm-42.86,27.14a1,1,0,0,0,.85,0l5.9-3.41c.25-.14.28-.37.05-.49l-5.64-3.26a.94.94,0,0,0-.86,0l-5.9,3.4c-.25.15-.27.37,0,.5Zm17.24-10a1,1,0,0,0,.86,0l5.9-3.41c.25-.14.27-.36.05-.49l-5.64-3.26a.94.94,0,0,0-.86,0l-5.9,3.41c-.25.14-.27.36-.05.49Zm-27.77,16a1,1,0,0,0,.85,0l5.9-3.41c.25-.14.28-.37.05-.49l-5.64-3.26a.94.94,0,0,0-.86,0l-5.9,3.4c-.25.15-.27.37,0,.5ZM254,303.07a1,1,0,0,0,.86,0l5.9-3.41c.25-.14.27-.36.05-.49l-5.65-3.26a.92.92,0,0,0-.85,0l-5.9,3.4c-.26.15-.28.37-.06.5Zm-36.4,21a.94.94,0,0,0,.86,0l5.9-3.4c.25-.15.27-.37,0-.5l-5.65-3.26a1,1,0,0,0-.85,0l-5.9,3.41c-.26.15-.28.37-.05.49Zm8.62-5a1,1,0,0,0,.86,0l5.9-3.41c.25-.15.27-.37,0-.5l-5.64-3.25a1,1,0,0,0-.86,0l-5.9,3.41c-.25.15-.27.37,0,.5ZM271,290.87a1,1,0,0,0,.86,0l5.9-3.41c.25-.14.27-.36,0-.49l-1.5-.87a.94.94,0,0,0-.86,0l-5.9,3.41c-.25.14-.28.36-.05.49Zm25.87-14.94a.94.94,0,0,0,.86,0l5.9-3.4c.25-.15.27-.37,0-.5l-1.5-.87a1,1,0,0,0-.86,0l-5.9,3.41c-.25.14-.28.37-.05.49Zm11.86,6.85a1,1,0,0,0,.85,0l5.9-3.41c.26-.14.28-.36.06-.49l-5.65-3.26a.94.94,0,0,0-.86,0l-5.9,3.4c-.25.15-.27.37-.05.5Zm16.42,18.91,5.9-3.4c.25-.15.28-.37.05-.5l-5.64-3.26a1,1,0,0,0-.86,0l-5.9,3.41c-.25.14-.27.37-.05.49l5.65,3.26A.92.92,0,0,0,325.18,301.69Zm-45.53-15.8a1,1,0,0,0,.86,0l5.9-3.41c.25-.14.27-.36,0-.49l-1.5-.87a.94.94,0,0,0-.86,0l-5.9,3.41c-.25.14-.27.36-.05.49ZM209,329.06a.92.92,0,0,0,.85,0l5.9-3.4c.25-.15.28-.37,0-.5l-5.64-3.26a1,1,0,0,0-.86,0l-5.9,3.41c-.25.14-.27.36,0,.49Z" style="fill: rgb(38, 50, 56); transform-origin: 230.49px 338.28px;" id="elkue240vknx" class="animable"></path><g id="elkwzmn22rllg"><polygon points="234.54 373.54 235.75 374.23 267.88 392.78 325.02 359.79 326.21 359.11 292.87 339.87 234.54 373.54" style="opacity: 0.4; transform-origin: 280.375px 366.325px;" class="animable"></polygon></g><polygon points="235.75 374.23 267.88 392.78 325.02 359.79 292.87 341.24 235.75 374.23" style="fill: rgb(186, 104, 200); transform-origin: 280.385px 367.01px;" id="el8y6a6ik1x52" class="animable"></polygon><g id="ela40gdsvi6il"><polygon points="235.75 374.23 267.88 392.78 325.02 359.79 292.87 341.24 235.75 374.23" style="opacity: 0.45; transform-origin: 280.385px 367.01px;" class="animable"></polygon></g><path d="M69.76,367.52a7.49,7.49,0,0,0,1.63.7,7.45,7.45,0,0,1-1.63-.68,5.39,5.39,0,0,1-.5-.33A5.19,5.19,0,0,0,69.76,367.52Z" style="fill: rgb(186, 104, 200); transform-origin: 70.325px 367.715px;" id="elwsq65rkdzk" class="animable"></path><path d="M79,368s0,0,.09-.08l-.07.06Z" style="fill: rgb(186, 104, 200); transform-origin: 79.045px 367.96px;" id="elpe2zymv2o8g" class="animable"></path></g></g><g id="freepik--speed-indicator--inject-73" class="animable" style="transform-origin: 376.051px 136.93px;"><g id="freepik--Speed--inject-73" class="animable" style="transform-origin: 376.051px 136.93px;"><path d="M447.6,24.56l-127,73.33a4.53,4.53,0,0,0-2.06,3.56v142.2a4.5,4.5,0,0,0,2.07,3.54l3.75,2.12a4.65,4.65,0,0,0,4.13,0l127-73.33a4.54,4.54,0,0,0,2.05-3.56V30.2a4.49,4.49,0,0,0-2.06-3.54l-3.76-2.12A4.63,4.63,0,0,0,447.6,24.56Z" style="fill: rgb(250, 250, 250); transform-origin: 388.04px 136.93px;" id="elgviyv9y2jzm" class="animable"></path><path d="M326.43,248.1V105.9a4.54,4.54,0,0,1,2.06-3.56L455.49,29c1.13-.65,2.05-.12,2.05,1.19V172.4a4.54,4.54,0,0,1-2.05,3.56l-127,73.33C327.35,249.94,326.43,249.41,326.43,248.1Z" style="fill: rgb(55, 71, 79); transform-origin: 391.985px 139.145px;" id="elamng8kfylpn" class="animable"></path><path d="M328.49,249.29a4.75,4.75,0,0,1-4.13,0l-3.75-2.13a4.45,4.45,0,0,1-2.07-3.53V101.45a4.2,4.2,0,0,1,.66-2.1l7.84,4.53a4.08,4.08,0,0,0-.61,2V248.1C326.43,249.3,327.28,250,328.49,249.29Z" style="fill: rgb(38, 50, 56); transform-origin: 323.515px 174.556px;" id="elah6nu4dhvj" class="animable"></path><path d="M457.52,29.83c-.16-1-1-1.41-2-.82l-127,73.33a4.15,4.15,0,0,0-1.45,1.54l-7.85-4.53a4,4,0,0,1,1.41-1.46l127-73.33a4.56,4.56,0,0,1,4.12,0l3.75,2.12A4.56,4.56,0,0,1,457.52,29.83Z" style="fill: rgb(69, 90, 100); transform-origin: 388.37px 63.9741px;" id="elr52k5ussgy" class="animable"></path><path d="M303.07,186.48c-1.29-.77-7.28-4.18-7.59-4.36a1.91,1.91,0,0,1-.41-2.93l23.65-25.37,7.71,4.43-23.64,25.37A1.91,1.91,0,0,0,303.07,186.48Z" style="fill: rgb(250, 250, 250); transform-origin: 310.496px 170.15px;" id="el60xy1cuy7yc" class="animable"></path><path d="M303.07,186.48c-1.29-.77-7.28-4.18-7.59-4.36a1.91,1.91,0,0,1-.41-2.93l23.65-25.37,7.71,4.43-23.64,25.37A1.91,1.91,0,0,0,303.07,186.48Z" style="fill: rgb(69, 90, 100); transform-origin: 310.496px 170.15px;" id="elv8oofd9esbr" class="animable"></path><path d="M326.43,158.25l-23.64,25.37a1.9,1.9,0,0,0,1.54,3.19l22.1-1.82Z" style="fill: rgb(250, 250, 250); transform-origin: 314.355px 172.533px;" id="el6rdmb1n0g1" class="animable"></path><path d="M326.43,158.25l-23.64,25.37a1.9,1.9,0,0,0,1.54,3.19l22.1-1.82Z" style="fill: rgb(55, 71, 79); transform-origin: 314.355px 172.533px;" id="el4rxivnbvuiy" class="animable"></path><path d="M398.88,146.75c-1.81-1.09-4.34-1-7.14.66-5.54,3.2-10,11-10,17.38,0,3.18,1.11,5.41,2.91,6.47,1.18.69,5.68,3.27,6.84,4,1.82,1.07,4.33.93,7.12-.68,5.54-3.2,10-11,10-17.38,0-3.16-1.11-5.4-2.9-6.45C404.53,150,400,147.43,398.88,146.75Z" style="fill: rgb(235, 235, 235); transform-origin: 395.175px 160.989px;" id="el1fxucdorzbej" class="animable"></path><path d="M402.18,171.67l-19.79-11.43a17.07,17.07,0,0,0-.68,4.55c0,3.18,1.11,5.41,2.91,6.47,1.18.69,5.68,3.27,6.84,4,1.82,1.07,4.33.93,7.12-.68A17.08,17.08,0,0,0,402.18,171.67Z" style="fill: rgb(224, 224, 224); transform-origin: 391.945px 168.094px;" id="elsel0ilc45z" class="animable"></path><path d="M398.57,151.36c-5.54,3.2-10,11-10,17.38s4.5,9,10,5.79,10-11,10-17.38S404.11,148.16,398.57,151.36Z" style="fill: rgb(250, 250, 250); transform-origin: 398.57px 162.947px;" id="el5010q72tol" class="animable"></path><path d="M398.57,155.46a14.35,14.35,0,0,0-6.48,11.23c0,4.13,2.91,5.81,6.49,3.74a14.35,14.35,0,0,0,6.48-11.23C405.05,155.07,402.15,153.4,398.57,155.46Z" style="fill: rgb(55, 71, 79); transform-origin: 398.575px 162.947px;" id="elle8yzfvywm" class="animable"></path><path d="M442,137.78c0,.93,0,1.73-.05,2.67L430.62,147l-6.82-3.94c0-.76,0-1.87,0-2.62,0-7.74-1.84-13.93-5-18.3L428,109l6.83,3.94C439.37,118.73,442,127.14,442,137.78Z" style="fill: rgb(186, 104, 200); transform-origin: 430.4px 128px;" id="el02oxhcjpvb3" class="animable"></path><path d="M442,137.78c0,.94,0,1.73-.05,2.67L430.62,147c0-.76.05-1.86.05-2.62,0-7.73-1.84-13.93-5-18.29L434.82,113C439.37,118.73,442,127.15,442,137.78Z" style="fill: rgb(186, 104, 200); transform-origin: 433.835px 130px;" id="elpdq8npergb" class="animable"></path><g id="elqs0qjlj5qbg"><polygon points="425.64 126.08 418.81 122.14 427.99 109 434.82 112.95 425.64 126.08" style="opacity: 0.1; transform-origin: 426.815px 117.54px;" class="animable"></polygon></g><g id="elc2sbexnn3yg"><path d="M430.66,144.37c0,.76,0,1.86,0,2.62l-6.82-3.94c0-.76,0-1.87,0-2.62,0-7.74-1.84-13.93-5-18.3l6.83,4C428.83,130.44,430.66,136.64,430.66,144.37Z" style="opacity: 0.2; transform-origin: 424.75px 134.56px;" class="animable"></path></g><path d="M432.78,109.72l-9.14,13.08-6.83-4-.38-.34a21.18,21.18,0,0,0-9-.58L400.57,114,404,99.39c6.57-1,12.46,0,17.31,2.79l6.68,3.84c.3.17.6.35.89.54l.59.39c.2.13.4.26.59.41s.28.2.41.31A18.56,18.56,0,0,1,432,109C432.3,109.24,432.54,109.47,432.78,109.72Z" style="fill: rgb(186, 104, 200); transform-origin: 416.675px 110.906px;" id="elynk3tc9r2a" class="animable"></path><g id="el0ic0bnm5inr8"><path d="M423.64,122.8l-6.83-4-.37-.33A17.22,17.22,0,0,1,423.64,122.8Z" style="opacity: 0.2; transform-origin: 420.04px 120.635px;" class="animable"></path></g><g id="eljzb6qexsku"><path d="M432.79,109.72l-9.15,13.08c-4.08-4-9.7-5.78-16.24-4.87l3.37-14.59C419.64,102,427.29,104.25,432.79,109.72Z" style="fill: rgb(255, 255, 255); opacity: 0.2; transform-origin: 420.095px 112.881px;" class="animable"></path></g><g id="el3aad0x88g5z"><polygon points="403.94 99.39 410.77 103.34 407.4 117.93 400.57 113.99 403.94 99.39" style="opacity: 0.1; transform-origin: 405.67px 108.66px;" class="animable"></polygon></g><g id="elz016pa4fzw"><path d="M421.26,102.18l6.68,3.84c-4.82-2.74-10.66-3.7-17.17-2.69L404,99.39C410.52,98.37,416.41,99.37,421.26,102.18Z" style="fill: rgb(255, 255, 255); opacity: 0.5; transform-origin: 415.97px 102.51px;" class="animable"></path></g><path d="M407.48,104l-3.37,14.57a38.7,38.7,0,0,0-9.5,4,58,58,0,0,0-9.55,7l-6.82-4-3.31-10.79a75.8,75.8,0,0,1,12.77-9.39,50.89,50.89,0,0,1,12.95-5.41Z" style="fill: rgb(186, 104, 200); transform-origin: 391.205px 114.775px;" id="el4gb0wtnf1d7" class="animable"></path><g id="elfxz6ikysmx"><polygon points="374.93 114.87 381.76 118.82 385.06 129.61 378.24 125.67 374.93 114.87" style="opacity: 0.05; transform-origin: 379.995px 122.24px;" class="animable"></polygon></g><g id="el0om6v5jd7ymd"><path d="M407.48,104a50.48,50.48,0,0,0-13,5.4,76.92,76.92,0,0,0-12.77,9.39l-6.83-3.94a75.8,75.8,0,0,1,12.77-9.39,50.89,50.89,0,0,1,12.95-5.41Z" style="fill: rgb(255, 255, 255); opacity: 0.6; transform-origin: 391.18px 109.42px;" class="animable"></path></g><g id="elnf1za62hbt"><path d="M407.48,104l-3.36,14.57a38.44,38.44,0,0,0-9.5,4,57.63,57.63,0,0,0-9.55,7l-3.31-10.79a75.8,75.8,0,0,1,12.77-9.39A50.53,50.53,0,0,1,407.48,104Z" style="fill: rgb(255, 255, 255); opacity: 0.4; transform-origin: 394.62px 116.785px;" class="animable"></path></g><path d="M381.85,132.67a85.15,85.15,0,0,0-15.33,21.72l-8.92-3.23-6.83-3.95a112.06,112.06,0,0,1,20.93-29.3l6.83,4Z" style="fill: rgb(186, 104, 200); transform-origin: 366.31px 136.15px;" id="elzpkqu6547q7" class="animable"></path><g id="elrq2s1hqd62"><path d="M378.53,121.86a111.73,111.73,0,0,0-20.93,29.3l-6.83-3.95a112.06,112.06,0,0,1,20.93-29.3Z" style="fill: rgb(255, 255, 255); opacity: 0.7; transform-origin: 364.65px 134.535px;" class="animable"></path></g><g id="elvp1k9k9hf3n"><path d="M381.85,132.67a85.21,85.21,0,0,0-15.33,21.73l-8.92-3.24a111.73,111.73,0,0,1,20.93-29.3Z" style="fill: rgb(255, 255, 255); opacity: 0.6; transform-origin: 369.725px 138.13px;" class="animable"></path></g><path d="M364.46,158.82h0c-3.59,8.41-5.73,16.68-5.86,24.86l-11.51,6.65-6.83-4c.22-11.22,3.3-23.28,8.42-34.74l9,3.24Z" style="fill: rgb(186, 104, 200); transform-origin: 352.36px 170.96px;" id="elx2eom53425o" class="animable"></path><g id="el2fhvimf3yn5"><polygon points="355.51 155.58 348.68 151.64 357.64 154.88 364.47 158.82 355.51 155.58" style="fill: rgb(255, 255, 255); opacity: 0.6; transform-origin: 356.575px 155.23px;" class="animable"></polygon></g><g id="elnny7zg01r0j"><path d="M355.51,155.58c-5.13,11.47-8.2,23.52-8.42,34.75l-6.83-4c.22-11.22,3.3-23.28,8.42-34.74Z" style="fill: rgb(255, 255, 255); opacity: 0.9; transform-origin: 347.885px 170.96px;" class="animable"></path></g><g id="eli8ysy8ybmkn"><path d="M364.47,158.82h0c-3.6,8.4-5.74,16.68-5.88,24.86l-11.5,6.64c.22-11.22,3.29-23.28,8.42-34.75Z" style="fill: rgb(255, 255, 255); opacity: 0.75; transform-origin: 355.78px 172.945px;" class="animable"></path></g><polygon points="436.63 132.43 434.82 131.41 385.53 169.66 385.68 176.98 387.49 178 436.63 132.43" style="fill: rgb(224, 224, 224); transform-origin: 411.08px 154.705px;" id="ellhz62z48cz" class="animable"></polygon><polygon points="387.49 178 387.35 170.68 436.63 132.43 387.49 178" style="fill: rgb(235, 235, 235); transform-origin: 411.99px 155.215px;" id="elog9n1xj61f" class="animable"></polygon><polygon points="385.53 169.66 387.35 170.68 436.63 132.43 434.82 131.41 385.53 169.66" style="fill: rgb(255, 255, 255); transform-origin: 411.08px 151.045px;" id="el5yt5f1s7wkb" class="animable"></polygon></g></g><defs>     <filter id="active" height="200%">         <feMorphology in="SourceAlpha" result="DILATED" operator="dilate" radius="2"></feMorphology>                <feFlood flood-color="#32DFEC" flood-opacity="1" result="PINK"></feFlood>        <feComposite in="PINK" in2="DILATED" operator="in" result="OUTLINE"></feComposite>        <feMerge>            <feMergeNode in="OUTLINE"></feMergeNode>            <feMergeNode in="SourceGraphic"></feMergeNode>        </feMerge>    </filter>    <filter id="hover" height="200%">        <feMorphology in="SourceAlpha" result="DILATED" operator="dilate" radius="2"></feMorphology>                <feFlood flood-color="#ff0000" flood-opacity="0.5" result="PINK"></feFlood>        <feComposite in="PINK" in2="DILATED" operator="in" result="OUTLINE"></feComposite>        <feMerge>            <feMergeNode in="OUTLINE"></feMergeNode>            <feMergeNode in="SourceGraphic"></feMergeNode>        </feMerge>            <feColorMatrix type="matrix" values="0   0   0   0   0                0   1   0   0   0                0   0   0   0   0                0   0   0   1   0 "></feColorMatrix>    </filter></defs></svg>
